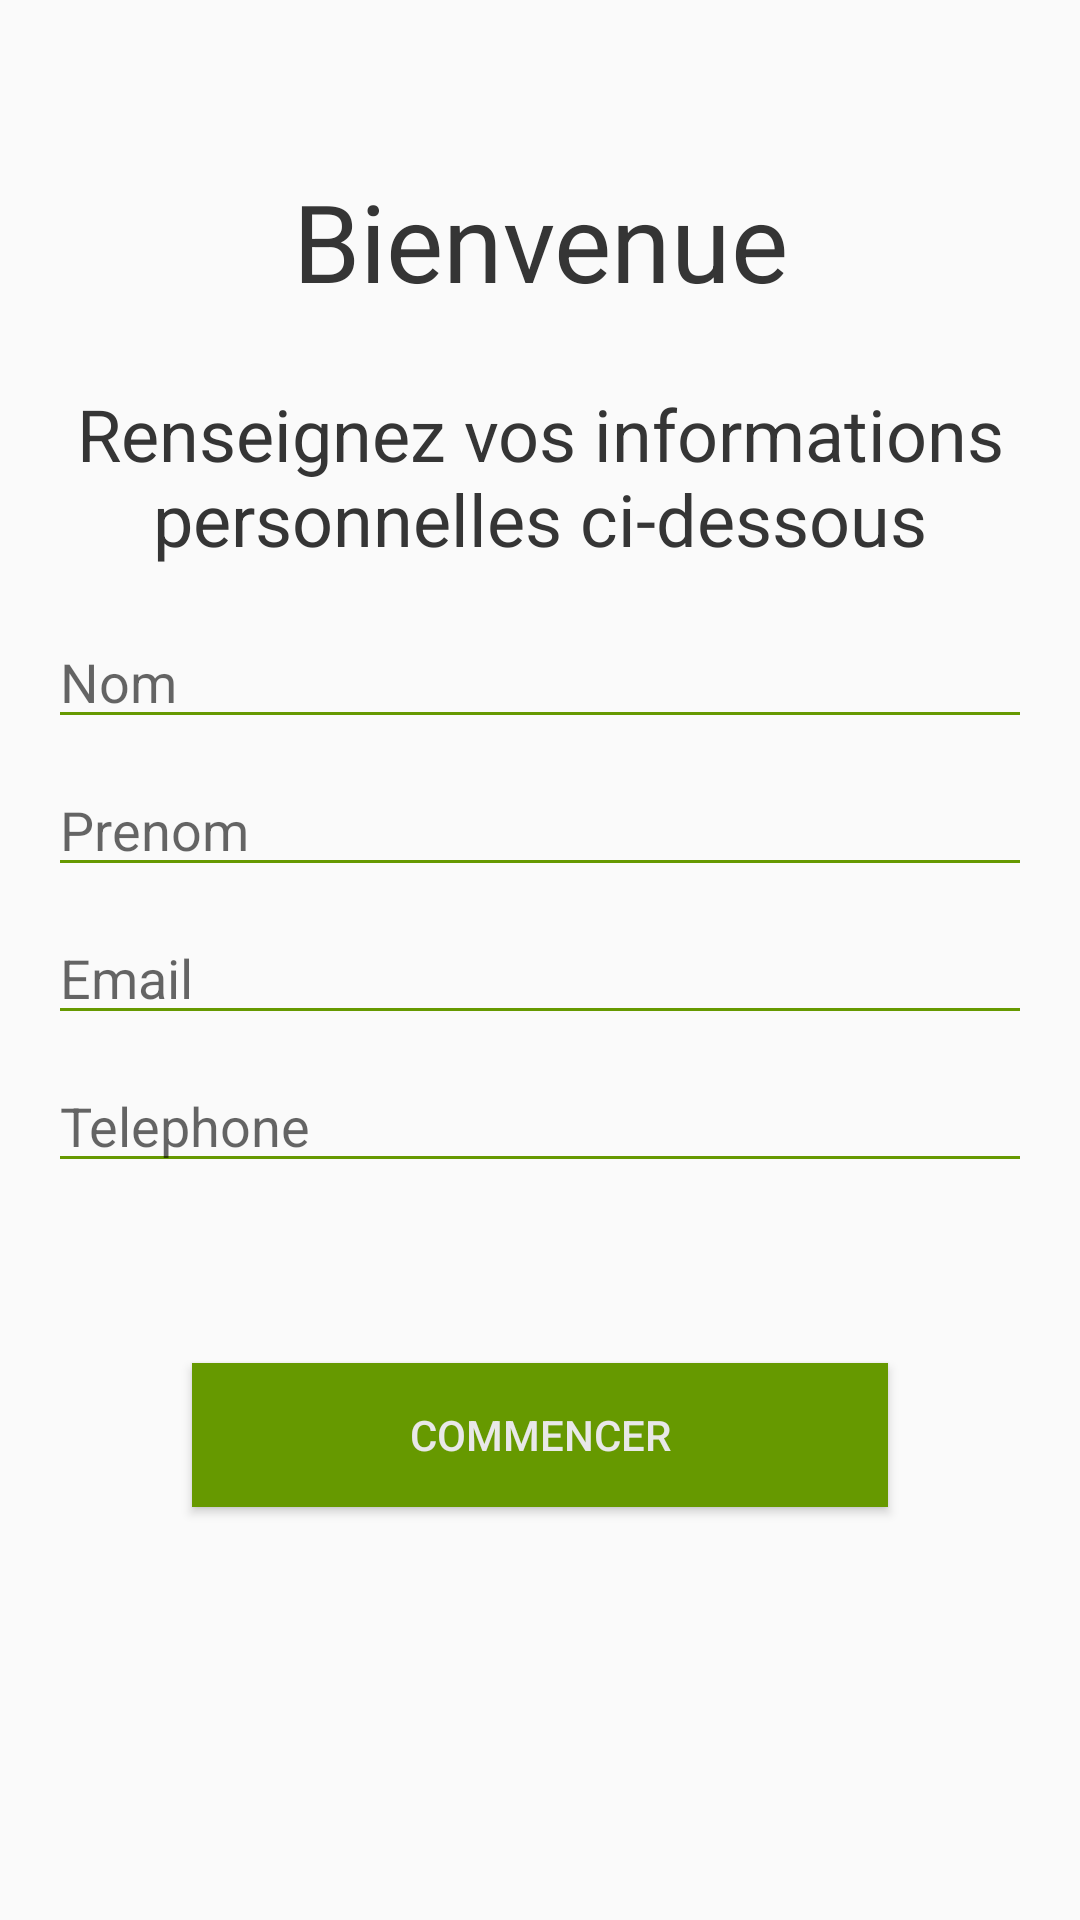

The Android layout XML behind this screen, and the referenced resources:
<!-- AndroidManifest.xml: application theme AppTheme -->
<!-- res/layout/activity_bienvenue.xml -->
<?xml version="1.0" encoding="utf-8"?>
<android.support.constraint.ConstraintLayout xmlns:android="http://schemas.android.com/apk/res/android"
    xmlns:app="http://schemas.android.com/apk/res-auto"
    xmlns:tools="http://schemas.android.com/tools"
    android:layout_width="match_parent"
    android:layout_height="match_parent"
    tools:context=".activities.BienvenueActivity">

    <EditText
        android:id="@+id/textfield_bienvenue_telephone"
        android:layout_width="0dp"
        android:layout_height="wrap_content"
        android:layout_marginStart="16dp"
        android:layout_marginTop="8dp"
        android:layout_marginEnd="16dp"
        android:fontFamily="sans-serif"
        android:hint="@string/textview_favoris_telephone_valeur"
        android:inputType="phone"
        android:theme="@style/EditTextTheme"
        app:layout_constraintEnd_toEndOf="parent"
        app:layout_constraintHorizontal_bias="0.0"
        app:layout_constraintStart_toStartOf="parent"
        app:layout_constraintTop_toBottomOf="@+id/textfield_bienvenue_email" />

    <EditText
        android:id="@+id/textfield_bienvenue_nom"
        android:layout_width="0dp"
        android:layout_height="wrap_content"
        android:layout_marginStart="16dp"
        android:layout_marginTop="16dp"
        android:layout_marginEnd="16dp"
        android:fontFamily="sans-serif"
        android:hint="@string/textview_favoris_nom_valeur"
        android:inputType="textPersonName|textCapWords"
        android:theme="@style/EditTextTheme"
        app:layout_constraintEnd_toEndOf="parent"
        app:layout_constraintHorizontal_bias="0.0"
        app:layout_constraintStart_toStartOf="parent"
        app:layout_constraintTop_toBottomOf="@+id/textview_bienvenue_instruction" />

    <EditText
        android:id="@+id/textfield_bienvenue_prenom"
        android:layout_width="0dp"
        android:layout_height="wrap_content"
        android:layout_marginStart="16dp"
        android:layout_marginTop="8dp"
        android:layout_marginEnd="16dp"
        android:fontFamily="sans-serif"
        android:hint="@string/textview_favoris_prenom_valeur"
        android:inputType="textPersonName|textCapWords"
        android:theme="@style/EditTextTheme"
        app:layout_constraintEnd_toEndOf="parent"
        app:layout_constraintHorizontal_bias="0.0"
        app:layout_constraintStart_toStartOf="parent"
        app:layout_constraintTop_toBottomOf="@+id/textfield_bienvenue_nom" />

    <EditText
        android:id="@+id/textfield_bienvenue_email"
        android:layout_width="0dp"
        android:layout_height="wrap_content"
        android:layout_marginStart="16dp"
        android:layout_marginTop="8dp"
        android:layout_marginEnd="16dp"
        android:fontFamily="sans-serif"
        android:hint="@string/textview_favoris_email_valeur"
        android:inputType="textEmailAddress"
        android:theme="@style/EditTextTheme"
        app:layout_constraintEnd_toEndOf="parent"
        app:layout_constraintHorizontal_bias="1.0"
        app:layout_constraintStart_toStartOf="parent"
        app:layout_constraintTop_toBottomOf="@+id/textfield_bienvenue_prenom" />

    <Button
        android:id="@+id/button_bienvenue"
        android:layout_width="0dp"
        android:layout_height="wrap_content"
        android:layout_marginStart="64dp"
        android:layout_marginTop="60dp"
        android:layout_marginEnd="64dp"
        android:background="@color/colorPrix"
        android:elevation="3dp"
        android:foreground="?android:attr/selectableItemBackground"
        android:onClick="finBienvenue"
        android:text="@string/textview_main_commencer"
        android:textColor="@color/colorBackground1"
        app:layout_constraintEnd_toEndOf="parent"
        app:layout_constraintHorizontal_bias="1.0"
        app:layout_constraintStart_toStartOf="parent"
        app:layout_constraintTop_toBottomOf="@+id/textfield_bienvenue_telephone" />

    <TextView
        android:id="@+id/textview_bienvenue_instruction"
        android:layout_width="0dp"
        android:layout_height="wrap_content"
        android:layout_marginStart="24dp"
        android:layout_marginTop="24dp"
        android:layout_marginEnd="24dp"
        android:text="@string/textview_main_indiquer"
        android:textAlignment="center"
        android:textColor="@color/colorTitre"
        android:textSize="24sp"
        app:layout_constraintEnd_toEndOf="parent"
        app:layout_constraintHorizontal_bias="1.0"
        app:layout_constraintStart_toStartOf="parent"
        app:layout_constraintTop_toBottomOf="@+id/textview_bienvenue" />

    <TextView
        android:id="@+id/textview_bienvenue"
        android:layout_width="0dp"
        android:layout_height="wrap_content"
        android:layout_marginStart="24dp"
        android:layout_marginTop="56dp"
        android:layout_marginEnd="24dp"
        android:text="@string/textview_main_bienvenue"
        android:textAlignment="center"
        android:textColor="@color/colorTitre"
        android:textSize="36sp"
        app:layout_constraintEnd_toEndOf="parent"
        app:layout_constraintHorizontal_bias="1.0"
        app:layout_constraintStart_toStartOf="parent"
        app:layout_constraintTop_toTopOf="parent" />

</android.support.constraint.ConstraintLayout>
<!-- resources referenced by this layout -->
<resources>
  <color name="colorBackground1">#E8E8E8</color>
  <color name="colorPrix">#669900</color>
  <color name="colorTitre">#353535</color>
  <string name="textview_favoris_email_valeur">Email </string>
  <string name="textview_favoris_nom_valeur">Nom </string>
  <string name="textview_favoris_prenom_valeur">Prenom </string>
  <string name="textview_favoris_telephone_valeur">Telephone </string>
  <string name="textview_main_bienvenue">Bienvenue</string>
  <string name="textview_main_commencer">Commencer</string>
  <string name="textview_main_indiquer">Renseignez vos informations personnelles ci-dessous</string>
  <style name="EditTextTheme" parent="Theme.AppCompat.Light.DarkActionBar">
          <item name="colorControlNormal">@color/colorPrimary</item>
          <item name="colorControlActivated">@color/colorPrimaryDark</item>
          <item name="colorControlHighlight">@style/AlertDialogTheme</item>
      </style>
  <style name="AppTheme" parent="Theme.AppCompat.Light.DarkActionBar">
          
          <item name="colorPrimary">@color/colorPrimary</item>
          <item name="colorPrimaryDark">@color/colorPrimaryDark</item>
          <item name="colorAccent">@color/colorAccent</item>
          <item name="alertDialogTheme">@style/AlertDialogTheme</item>
      </style>
  <color name="colorPrimary">#669900</color>
  <color name="colorPrimaryDark">#385300</color>
  <style name="AlertDialogTheme" parent="Theme.AppCompat.Light.Dialog.Alert">
          <item name="buttonBarNegativeButtonStyle">@style/NegativeButtonStyle</item>
          <item name="buttonBarPositiveButtonStyle">@style/PositiveButtonStyle</item>
      </style>
  <color name="colorAccent">#D81B60</color>
  <style name="NegativeButtonStyle" parent="Widget.AppCompat.Button.ButtonBar.AlertDialog">
          <item name="android:textColor">#f00</item>
      </style>
  <style name="PositiveButtonStyle" parent="Widget.AppCompat.Button.ButtonBar.AlertDialog">
          <item name="android:textColor">#00f</item>
      </style>
</resources>
